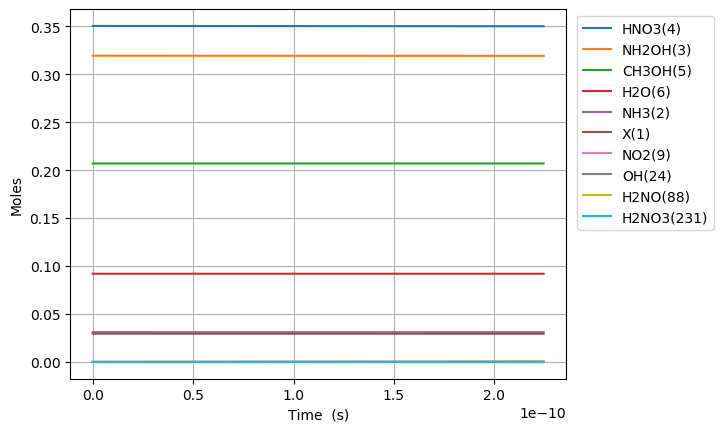

Data behind this chart, as committed beside it:
Time (s), Volume (m^3), Ne, X(1), NH3(2), NH2OH(3), HNO3(4), CH3OH(5), H2O(6), N2(7), O2(8), NO2(9), NO(10), N2O(11), CO2(12), H2(13), CO(14), CH4(15), C2H6(16), CH2O(17), CH3(18), C3H8(19), H(20), C2H5(21)
0.0, 0.1187, 0.0, 0.02947, 0.03108, 0.3194, 0.3505, 0.207, 0.09202, 0.0, 0.0, 0.0, 0.0, 0.0, 0.0, 0.0, 0.0, 0.0, 0.0, 0.0, 0.0, 0.0, 0.0, 0.0
2.799030196704746e-25, 0.1187, 0.0, 0.02947, 0.03108, 0.3194, 0.3505, 0.207, 0.09202, -2.2345375124880685e-94, 5.842570209965116e-59, 3.0389295740417244e-19, 4.702896281997696e-55, 1.4210633791687298e-58, 3.219063041987442e-94, 1.0532161715525374e-38, 8.024206030871753e-64, 7.505475893206694e-44, 5.2638433978018044e-67, 3.252679445373599e-39, 3.0941873915726306e-25, -8.337486933729275e-107, 1.5419421796355458e-21, 7.922829970671555e-67
7.837284550773289e-25, 0.1187, 0.0, 0.02947, 0.03108, 0.3194, 0.3505, 0.207, 0.09202, 1.20282118289165e-92, 8.829291824468845e-58, 8.509002807316829e-19, 5.995987497820877e-54, 2.1475109446593628e-57, 1.958313124726254e-92, 6.361425676302985e-38, 9.526337399933115e-63, 4.533307439496843e-43, 7.95472014275718e-66, 1.9646183850056477e-38, 8.663724696403366e-25, 8.236632132271962e-106, 4.317438102979529e-21, 1.1972980651722303e-65
1.7913793258910377e-24, 0.1187, 0.0, 0.02947, 0.03108, 0.3194, 0.3505, 0.207, 0.09202, 5.788457370178866e-91, 9.498149221993486e-57, 1.9449149273867037e-18, 6.067742739938708e-53, 2.310194275388715e-56, 8.840761537207004e-91, 3.0627526270632445e-37, 9.3530145498297e-62, 2.1825923897445067e-42, 8.557324934937395e-65, 9.45879182714633e-38, 1.9802799306064832e-24, 4.542938566852901e-104, 9.868429949667495e-21, 1.2879986226791676e-64
3.8066810675184546e-24, 0.1187, 0.0, 0.02947, 0.03108, 0.3194, 0.3505, 0.207, 0.09202, 2.2171731611747897e-89, 8.730435520414879e-56, 4.132944220696746e-18, 5.438671877817965e-52, 2.1234665503097807e-55, 3.338103340671636e-89, 1.3375845380664608e-36, 8.272635450095871e-61, 9.531954384372504e-42, 7.865655912466319e-64, 4.130902895624369e-37, 4.2080948525387776e-24, 1.7879439982651196e-102, 2.0970413643043425e-20, 1.1838926368679106e-63
7.83728455077329e-24, 0.1187, 0.0, 0.02947, 0.03108, 0.3194, 0.3505, 0.207, 0.09202, 7.741952811723179e-88, 7.46907139481936e-55, 8.509002807316827e-18, 4.600007862305993e-51, 1.816670340425042e-54, 1.158143119394594e-87, 5.584152143324158e-36, 6.953648559973362e-60, 3.97940331857819e-41, 6.729234233628229e-63, 1.7245706419369887e-36, 8.663724696403365e-24, 6.317209435862022e-101, 4.317438102979529e-20, 1.012845076070291e-62
1.589849151728296e-23, 0.1187, 0.0, 0.02947, 0.03108, 0.3194, 0.3505, 0.207, 0.09202, 2.586401180910819e-86, 6.175572666901246e-54, 1.726111998055699e-17, 3.7826962877968803e-50, 1.5020581684215885e-53, 3.857100131840189e-86, 2.281308357713512e-35, 5.701021212018447e-59, 1.6257161003721432e-40, 5.563860994994764e-62, 7.045433785856236e-36, 1.757498438413254e-23, 2.1223182558387175e-99, 8.758231580329898e-20, 8.374398954093445e-62
3.2020905450302296e-23, 0.1187, 0.0, 0.02947, 0.03108, 0.3194, 0.3505, 0.207, 0.09202, 8.45533270023131e-85, 5.0218731314073525e-53, 3.476535432703731e-17, 3.0678459998898695e-49, 1.2214487570096125e-52, 1.2590217242951526e-84, 9.221413137910637e-35, 4.616834787747748e-58, 6.571404407345338e-40, 4.5244393588647444e-61, 2.847876983037309e-35, 3.5397503759590896e-23, 6.957253654908048e-98, 1.7639818535030632e-19, 6.809922151150911e-61
6.426573331634098e-23, 0.1187, 0.0, 0.02947, 0.03108, 0.3194, 0.3505, 0.207, 0.09202, 2.734685730385663e-83, 4.05032261032783e-52, 6.97738230199979e-17, 2.4710750418455898e-48, 9.851426725484457e-52, 4.06894065714064e-83, 3.7078896704978236e-34, 3.716030294819035e-57, 2.6423328101069922e-39, 3.649124251996384e-60, 1.145118809461025e-34, 7.10425425105076e-23, 2.253222858590349e-96, 3.540299244443209e-19, 5.492448921566176e-60
1.2875538904841832e-22, 0.1187, 0.0, 0.02947, 0.03108, 0.3194, 0.3505, 0.207, 0.09202, 8.797653673071277e-82, 3.253439386607918e-51, 1.3979076040591904e-16, 1.9836038670782086e-47, 7.913201689479974e-51, 1.3085103365729994e-81, 1.4870296012927564e-33, 2.98188028753413e-56, 1.059693638076319e-38, 2.931175047093407e-59, 4.5924385928420225e-34, 1.4233262001234102e-22, 7.253652231766086e-95, 7.09293402632349e-19, 4.411833666455001e-59
2.5773470051257305e-22, 0.1187, 0.0, 0.02947, 0.03108, 0.3194, 0.3505, 0.207, 0.09202, 2.82273813992818e-80, 2.608034363383133e-50, 2.798246351777607e-16, 1.58958553509567e-46, 6.343410612016385e-50, 4.1975824391550485e-80, 5.9558747424626796e-33, 2.3891328670136725e-55, 4.2443018849720773e-38, 2.3496996069384436e-58, 1.8393708403858318e-33, 2.849127750160078e-22, 2.328126755292407e-93, 1.4198203590084022e-18, 3.536630759879949e-58
5.156933234408824e-22, 0.1187, 0.0, 0.02947, 0.03108, 0.3194, 0.3505, 0.207, 0.09202, 9.044763195962418e-79, 2.088542699647522e-49, 5.598923847214423e-16, 1.2727503863515522e-45, 5.0798732220029004e-49, 1.3448847170690046e-78, 2.383902068415807e-32, 1.9127589972841004e-54, 1.6988268509821698e-37, 1.8816653757851128e-57, 7.362276900281737e-33, 5.700730850233413e-22, 7.461157545532619e-92, 2.840874271760495e-18, 2.8321729428609725e-57
1.0316105692975011e-21, 0.1187, 0.0, 0.02947, 0.03108, 0.3194, 0.3505, 0.207, 0.09202, 2.8962459121288646e-77, 1.6716806567899982e-48, 1.1200278838087981e-15, 1.0186332888069197e-44, 4.0659574762950376e-48, 4.306286385323084e-77, 9.538713655392386e-32, 1.5307885381150862e-53, 6.797520228375364e-37, 1.5060949492591896e-56, 2.945869741077154e-32, 1.140393705038008e-21, 2.3893562507027162e-90, 5.682982097264627e-18, 2.2668862504344297e-56
2.063445061010739e-21, 0.1187, 0.0, 0.02947, 0.03108, 0.3194, 0.3505, 0.207, 0.09202, 9.271062828171007e-76, 1.3376832069635048e-47, 2.24029888198348e-15, 8.150798623304526e-44, 3.2535897416820726e-47, 1.3784366460500748e-75, 3.816106750305101e-31, 1.2248634328451864e-52, 2.719450719285506e-36, 1.2051810933704206e-55, 1.1785397199396238e-31, 2.28103494506734e-21, 7.648798570970251e-89, 1.1367197748272681e-17, 1.8139682732610204e-55
4.127114044437214e-21, 0.1187, 0.0, 0.02947, 0.03108, 0.3194, 0.3505, 0.207, 0.09202, 2.9672323478455317e-74, 1.0702820547244496e-46, 4.480840878332724e-15, 6.5213319043477685e-43, 2.603201337859632e-46, 4.411677396769698e-74, 1.5265670652632433e-30, 9.799838236244321e-52, 1.0878688196058946e-35, 9.64266943184004e-55, 4.714542554045435e-31, 4.562317425125997e-21, 2.4480730175580715e-87, 2.2735629050287936e-17, 1.451358353894353e-54
8.254452011290164e-21, 0.1187, 0.0, 0.02947, 0.03108, 0.3194, 0.3505, 0.207, 0.09202, 9.495931184710278e-73, 8.56279842749501e-46, 8.961924871030728e-15, 5.217342744712163e-42, 2.0826928961779505e-45, 1.4118455976774294e-72, 6.106517789480206e-30, 7.840243341754225e-51, 4.351652348511726e-35, 7.714623849227886e-54, 1.8858937591653367e-30, 9.124882385243291e-21, 7.834565733333956e-86, 4.5472491654315044e-17, 1.1611601876195788e-53
1.6509127944996063e-20, 0.1187, 0.0, 0.02947, 0.03108, 0.3194, 0.3505, 0.207, 0.09202, 3.0388240165392206e-71, 6.85045554449661e-45, 1.7924092856424822e-14, 4.173985092596713e-41, 1.666207048968933e-44, 4.518080049733219e-71, 2.442657653770637e-29, 6.272344456062579e-50, 1.7406963540529112e-34, 6.171894406845688e-53, 7.543728514148122e-30, 1.8250012305477785e-20, 2.5071781983557933e-84, 9.094621686235566e-17, 9.289575622405712e-53
3.301847981240787e-20, 0.1187, 0.0, 0.02947, 0.03108, 0.3194, 0.3505, 0.207, 0.09202, 9.724438542101733e-70, 5.480451157927835e-44, 3.5848428827205325e-14, 3.3392324417435333e-40, 1.3329867324055267e-43, 1.4458134785179246e-69, 9.770736742714044e-29, 5.0179365628369905e-49, 6.962856246139597e-34, 4.9375936576540685e-52, 3.017522101157988e-29, 3.65002721459464e-20, 8.023157862219873e-83, 1.8189366727838244e-16, 7.431778299435349e-52
6.603718354723147e-20, 0.1187, 0.0, 0.02947, 0.03108, 0.3194, 0.3505, 0.207, 0.09202, 3.111852619718637e-68, 4.384395615550369e-43, 7.169710076873563e-14, 2.671403713878232e-39, 1.0663978234375735e-42, 4.6266477120415116e-68, 3.908319962568428e-28, 4.014375384228388e-48, 2.7851566645053152e-33, 3.950106179232625e-51, 1.2070149793727924e-28, 7.300079182688217e-20, 2.5674406394754587e-81, 3.6378856811021833e-16, 5.945470002330191e-51
1.3207459101687866e-19, 0.1187, 0.0, 0.02947, 0.03108, 0.3194, 0.3505, 0.207, 0.09202, 9.957980141139616e-67, 3.507530368194421e-42, 1.4339444465167342e-13, 2.1371300965870082e-38, 8.531216340187984e-42, 1.4805344008880464e-66, 1.5633362688052583e-27, 3.211513536366026e-47, 1.1140654990189976e-32, 3.1600974446774033e-50, 4.828072193597898e-28, 1.4600183118874774e-19, 8.215858902059344e-80, 7.275783697730193e-16, 4.756395333958633e-50
2.641494059561731e-19, 0.1187, 0.0, 0.02947, 0.03108, 0.3194, 0.3505, 0.207, 0.09202, 3.1865619903030523e-65, 2.8060298448965027e-41, 2.867891324170577e-13, 1.7097069614935097e-37, 6.824986577260774e-41, 4.737721496167478e-65, 6.253387468639867e-27, 2.569220561281304e-46, 4.456267662521416e-32, 2.528082956267772e-49, 1.9312313312714175e-27, 2.920039099124553e-19, 2.629083086539269e-78, 1.4551579730951389e-15, 3.8051246190749555e-49
5.28299035834762e-19, 0.1187, 0.0, 0.02947, 0.03108, 0.3194, 0.3505, 0.207, 0.09202, 1.0197012137866548e-63, 2.2448260961016733e-40, 5.735785079458608e-13, 1.3677667773243018e-36, 5.4599946702733994e-40, 1.5160727051849038e-63, 2.5013840956168316e-26, 2.0553874468437366e-45, 1.7825081983025814e-31, 2.022468365226128e-48, 7.724930221618265e-27, 5.840080673597758e-19, 8.413081751547932e-77, 2.9103171797254457e-15, 3.044104026515492e-48
1.0565982955919398e-18, 0.1187, 0.0, 0.02947, 0.03108, 0.3194, 0.3505, 0.207, 0.09202, 3.2630463499487936e-62, 1.7958617650291053e-39, 1.1471572589956059e-12, 1.0942139922097887e-35, 4.3679979098704276e-39, 4.851435580637506e-62, 1.0005759136965336e-25, 1.6443257245099038e-44, 7.130035059833394e-31, 1.6179754922655102e-47, 3.089973059046404e-26, 1.1680163822540388e-18, 2.6921904245926783e-75, 5.820635592930335e-15, 2.435286538498278e-47
2.1131968151062953e-18, 0.1187, 0.0, 0.02947, 0.03108, 0.3194, 0.3505, 0.207, 0.09202, 1.0441753950782611e-60, 1.436689767400191e-38, 2.294314761063652e-12, 8.7537156125275e-35, 3.4943992137808606e-38, 1.5524598547927578e-60, 4.002479044970629e-25, 1.3154850750731918e-43, 2.8520144772855584e-30, 1.294380713845465e-46, 1.2359894105722496e-25, 2.3360330120410513e-18, 8.615027215852496e-74, 1.1641272419117207e-14, 1.948233093366051e-46
4.226393854135006e-18, 0.1187, 0.0, 0.02947, 0.03108, 0.3194, 0.3505, 0.207, 0.09202, 3.3413632438456807e-59, 1.1493519562593539e-37, 4.588629765073964e-12, 7.0029761890740255e-34, 2.79551975165634e-37, 4.967872293022874e-59, 1.6011301172085213e-24, 1.052426960085915e-42, 1.140805881606689e-29, 1.0355046990882315e-45, 4.943957959187138e-25, 4.6720662716090255e-18, 2.7568186283611265e-72, 2.3282546070599336e-14, 1.5585920767645702e-45
6.339590893163717e-18, 0.1187, 0.0, 0.02947, 0.03108, 0.3194, 0.3505, 0.207, 0.09202, 1.5758603021080922e-58, 3.412138740455558e-37, 6.882944768958498e-12, 2.02982137637646e-33, 8.299199613450257e-37, 2.324081343649671e-58, 3.402603259322603e-24, 3.009357370999799e-42, 2.4242125551285703e-29, 3.074154683426558e-45, 1.0505910797198749e-24, 7.008099531170947e-18, 1.3189133547503124e-71, 3.4923819721189846e-14, 4.627079518818673e-45
8.452787932192427e-18, 0.1187, 0.0, 0.02947, 0.03108, 0.3194, 0.3505, 0.207, 0.09202, 5.1317538296249636e-58, 7.434870873019639e-37, 9.177259772717253e-12, 4.3333015084175454e-33, 1.808351964182689e-36, 7.497654945696265e-58, 5.8047555323163326e-24, 6.347778291992723e-42, 4.135421468320258e-29, 6.698421386250803e-45, 1.792184787472434e-24, 9.344132790726816e-18, 4.365154820532078e-71, 4.6565093370888745e-14, 1.0082184037563699e-44
1.2679182010249848e-17, 0.1187, 0.0, 0.02947, 0.03108, 0.3194, 0.3505, 0.207, 0.09202, 2.88740799236205e-57, 2.158113700596879e-36, 1.376588977993957e-11, 1.2113395375976929e-32, 5.2490880823909674e-36, 4.127060112869111e-57, 1.2019086952518116e-23, 1.7338796635190905e-41, 8.561864959337823e-29, 1.944345128374605e-44, 3.710490937593809e-24, 1.401619930982435e-17, 2.5469391637717627e-70, 6.984764066819395e-14, 2.9265597337034766e-44
1.6905576088307268e-17, 0.1187, 0.0, 0.02947, 0.03108, 0.3194, 0.3505, 0.207, 0.09202, 9.396926727488183e-57, 4.719551309567439e-36, 1.8354519786699357e-11, 2.579016519169788e-32, 1.1479163886560774e-35, 1.3244835941602583e-56, 2.0443047310299513e-23, 3.628054659326756e-41, 1.4561489864523342e-28, 4.2520635461389724e-44, 6.3105731747826375e-24, 1.868826582889963e-17, 8.473995880727181e-70, 9.31301879622204e-14, 6.400079554357667e-44
2.113197016636469e-17, 0.1187, 0.0, 0.02947, 0.03108, 0.3194, 0.3505, 0.207, 0.09202, 2.4861031908234486e-56, 8.854520616030894e-36, 2.2943149792963565e-11, 4.7522890919030053e-32, 2.1536474120891843e-35, 3.460833108283606e-56, 3.123503206361639e-23, 6.60510631803853e-41, 2.2246666285067695e-28, 7.97744994203913e-44, 9.641129757629845e-24, 2.336033234795106e-17, 2.2849049190328869e-69, 1.164127352527338e-13, 1.200746535750266e-43
2.958475832247953e-17, 0.1187, 0.0, 0.02947, 0.03108, 0.3194, 0.3505, 0.207, 0.09202, 1.4206574013949485e-55, 2.422758174064913e-35, 3.212040980397415e-11, 1.273256378485788e-31, 5.892771922582421e-35, 1.9359943445153114e-55, 6.00754923978837e-23, 1.7441852717598113e-40, 4.2779550223852685e-28, 2.1827756557002206e-43, 1.853954988750301e-23, 3.2704465385980887e-17, 1.347048160243611e-68, 1.6297782982300102e-13, 3.2854924853390604e-43
3.803754647859437e-17, 0.1187, 0.0, 0.02947, 0.03108, 0.3194, 0.3505, 0.207, 0.09202, 4.7355399320379904e-55, 5.107468991208428e-35, 4.129766981297195e-11, 2.6582009538228377e-31, 1.242268051831979e-34, 6.3996785763082876e-55, 9.854177118776e-23, 3.616579157999165e-40, 7.015835226028104e-28, 4.6015566429937226e-43, 3.040481300432058e-23, 4.2048598423913874e-17, 4.54345689924592e-68, 2.0954292437900014e-13, 6.926276429091449e-43
5.4943122790824053e-17, 0.1187, 0.0, 0.02947, 0.03108, 0.3194, 0.3505, 0.207, 0.09202, 3.1996396411669315e-54, 1.557936481400634e-34, 5.965218982493009e-11, 8.037918072063932e-31, 3.7893031795672035e-34, 4.28543012847603e-54, 2.0437167423646344e-22, 1.086976099625805e-39, 1.4545082461218968e-27, 1.4036175195446094e-42, 6.3034615824576e-23, 6.073686449948933e-17, 3.1082241436403475e-67, 3.0267311344820005e-13, 2.112769526271471e-42
8.875427541528343e-17, 0.1187, 0.0, 0.02947, 0.03108, 0.3194, 0.3505, 0.207, 0.09202, 4.0028589013683437e-53, 6.760019485071176e-34, 9.636122982469659e-11, 3.469281696519772e-30, 1.6442112557329094e-33, 5.3325371434068e-53, 5.317522934331106e-22, 4.6759410524824416e-39, 3.781746011491652e-27, 6.090416310597214e-42, 1.6389103929009027e-22, 9.811339664947821e-17, 3.9170808833049016e-66, 4.88933491415408e-13, 9.167856214260256e-42
1.5637658066420216e-16, 0.1187, 0.0, 0.02947, 0.03108, 0.3194, 0.3505, 0.207, 0.09202, 7.64781285876832e-52, 3.82181831605437e-33, 1.6977930972763138e-10, 1.9569201989235957e-29, 9.295651472987437e-33, 1.0166150998839794e-51, 1.6502300741628008e-21, 2.636121385793665e-38, 1.1721747741296775e-26, 3.4432540522813684e-41, 5.079898984556788e-22, 1.72866460944808e-16, 7.506328243935026e-65, 8.614542466650641e-13, 5.183525696889879e-41
2.239988859131209e-16, 0.1187, 0.0, 0.02947, 0.03108, 0.3194, 0.3505, 0.207, 0.09202, 3.8310020765776146e-51, 1.0897013287546777e-32, 2.4319738950176865e-10, 5.576776852370312e-29, 2.6504363248784716e-32, 5.0904093282329156e-51, 3.38784294242225e-21, 7.516232629288375e-38, 2.4042449650475168e-26, 9.81762655834434e-41, 1.0419366008475097e-21, 2.4761952523394045e-16, 3.762333494943151e-64, 1.233975001001709e-12, 1.4780559115781536e-40
2.916211911620396e-16, 0.1187, 0.0, 0.02947, 0.03108, 0.3194, 0.3505, 0.207, 0.09202, 1.2772448645613682e-50, 2.3469933813488762e-32, 3.1661546914710847e-10, 1.2008736709498782e-28, 5.708498059194441e-32, 1.6967903014146532e-50, 5.7455277400688864e-21, 1.6196972507059496e-37, 4.074384826334123e-26, 2.11451558769534e-40, 1.7657308399034906e-21, 3.223725895168755e-16, 1.2547308249529232e-63, 1.6064957544253452e-12, 3.183632752163546e-40
3.5924349641095835e-16, 0.1187, 0.0, 0.02947, 0.03108, 0.3194, 0.3505, 0.207, 0.09202, 3.387311910364955e-50, 4.3161836406332164e-32, 3.9003354866365083e-10, 2.2082121874254442e-28, 1.049808309861433e-31, 4.4994497418215775e-50, 8.723973141356985e-21, 2.980801402057707e-37, 6.182594242702568e-26, 3.8886507396746156e-40, 2.6793724044659623e-21, 3.971256537936132e-16, 3.328246430584737e-63, 1.9790165069359763e-12, 5.8551619635015784e-40
4.944881069087958e-16, 0.1187, 0.0, 0.02947, 0.03108, 0.3194, 0.3505, 0.207, 0.09202, 1.5691384490588197e-49, 1.0991395037554454e-31, 5.368697073103434e-10, 5.622827420092551e-28, 2.6733948595092034e-31, 2.084066679241298e-49, 1.6544636026655094e-20, 7.603307644321908e-37, 1.1713221676968433e-25, 9.902659299606905e-40, 5.076196884811614e-21, 5.466317823284967e-16, 1.5421743786680843e-62, 2.7240580092182313e-12, 1.4912421781463256e-39
6.297327174066333e-16, 0.1187, 0.0, 0.02947, 0.03108, 0.3194, 0.3505, 0.207, 0.09202, 4.941913366756517e-49, 2.2415643232600813e-31, 6.837058654418466e-10, 1.1466705640757436e-27, 5.452073388955357e-31, 6.5632704298765414e-49, 2.685247907457984e-20, 1.55325463761755e-36, 1.8996127119245965e-25, 2.0195295976394814e-39, 8.232408684642493e-21, 6.961379108385913e-16, 4.857729756044377e-62, 3.4690995078484944e-12, 3.0415976292307183e-39
7.649773279044707e-16, 0.1187, 0.0, 0.02947, 0.03108, 0.3194, 0.3505, 0.207, 0.09202, 1.2565195150307158e-48, 3.995789889394732e-31, 8.3054202305816e-10, 2.044018632997246e-27, 9.71881525568795e-31, 1.6687020060659436e-48, 3.964878536960803e-20, 2.7736447726619048e-36, 2.803131050725728e-25, 3.5999930014310535e-39, 1.214800641585983e-20, 8.456440393238965e-16, 1.2352656475951038e-61, 4.2141410028267866e-12, 5.422610520836877e-39
9.002219384023083e-16, 0.1187, 0.0, 0.02947, 0.03108, 0.3194, 0.3505, 0.207, 0.09202, 2.782466596958178e-48, 6.497560065116351e-31, 9.773781801592845e-10, 3.323775088869453e-27, 1.580378762517071e-30, 3.695115446301978e-48, 5.493377935132517e-20, 4.5182901107361e-36, 3.881877186805275e-25, 5.8539540851206904e-39, 1.6822988740546516e-20, 9.951501677844133e-16, 2.7357123305889448e-61, 4.959182494153128e-12, 8.81885485036852e-39
1.0354665489001457e-15, 0.1187, 0.0, 0.02947, 0.03108, 0.3194, 0.3505, 0.207, 0.09202, 5.564782533421521e-48, 9.87909388463192e-31, 1.1242143367452191e-09, 5.0535888856391225e-27, 2.4028585026616756e-30, 7.389872569990843e-48, 7.270747023640123e-20, 6.882300059154533e-36, 5.135851125390325e-25, 8.900535104623619e-39, 2.2257354366764423e-20, 1.1446562962201407e-15, 5.471884569409457e-61, 5.70422398182754e-12, 1.341022803623041e-38
1.3059557698958207e-15, 0.1187, 0.0, 0.02947, 0.03108, 0.3194, 0.3505, 0.207, 0.09202, 1.8181755681882392e-47, 1.980118761682036e-30, 1.4178866483715208e-09, 1.0129331194111475e-26, 4.816180405458374e-30, 2.4143911229965065e-47, 1.1572228634018678e-19, 1.3847360477392606e-35, 8.16948241139409e-25, 1.783981040661766e-38, 3.540423036204187e-20, 1.4436685530172302e-15, 1.7882805790428742e-60, 7.194306946220656e-12, 2.68862215422738e-38
1.5764449908914956e-15, 0.1187, 0.0, 0.02947, 0.03108, 0.3194, 0.3505, 0.207, 0.09202, 4.686937718070511e-47, 3.481449488277714e-30, 1.7115589579370653e-09, 1.7809770653641682e-26, 8.467827951289095e-30, 6.223693076614994e-47, 1.6869506311602443e-19, 2.443873302183984e-35, 1.19040249166534e-24, 3.1365996178545494e-38, 5.1588623972299445e-20, 1.7426808097151656e-15, 4.610896789086456e-60, 8.684389896006295e-12, 4.728431126508362e-38
1.8469342118871705e-15, 0.1187, 0.0, 0.02947, 0.03108, 0.3194, 0.3505, 0.207, 0.09202, 1.0322329650479761e-46, 5.597328459569036e-30, 2.005231265441853e-09, 2.863442494167434e-26, 1.3614231571385917e-29, 1.3706474151042715e-46, 2.316273779051826e-19, 3.943823679182383e-35, 1.6339478645145799e-24, 5.042893195162276e-38, 7.081052473277031e-20, 2.041693066313948e-15, 1.0156951823342023e-59, 1.0174472831184623e-11, 7.604219933760272e-38
2.3879126538785203e-15, 0.1187, 0.0, 0.02947, 0.03108, 0.3194, 0.3505, 0.207, 0.09202, 3.792638338715121e-46, 1.2094660246975837e-29, 2.5925758742691587e-09, 6.187591985258152e-26, 2.9417574289204784e-29, 5.035781429218201e-46, 3.8737588313593306e-19, 8.586693557833264e-35, 2.7313119789743167e-24, 1.0896640693069692e-37, 1.183668058322336e-19, 2.6397175792140574e-15, 3.733605356756054e-59, 1.3154638657719993e-11, 1.6440177759271928e-37
2.92889109586987e-15, 0.1187, 0.0, 0.02947, 0.03108, 0.3194, 0.3505, 0.207, 0.09202, 1.050265223797428e-45, 2.2315786803108206e-29, 3.179920474853441e-09, 1.141722339398526e-25, 5.427829766527718e-29, 1.394457461031557e-45, 5.829786081630747e-19, 1.5961114780858512e-34, 4.109040588477164e-24, 2.0105326984598984e-37, 1.7807298995119582e-19, 3.237742091717565e-15, 1.0343449149155901e-58, 1.613480442582807e-11, 3.035006351717272e-37
3.46986953786122e-15, 0.1187, 0.0, 0.02947, 0.03108, 0.3194, 0.3505, 0.207, 0.09202, 2.4333011823065648e-45, 3.7104363557589347e-29, 3.767265067194703e-09, 1.8984242238260626e-25, 9.024846399257075e-29, 3.23060934573763e-45, 8.184462973182089e-19, 2.67325045872953e-34, 5.767133697311922e-24, 3.3429039792390535e-37, 2.499289933971253e-19, 3.835766603824478e-15, 2.397361689704582e-58, 1.9114970135510155e-11, 5.048983662346475e-37
4.01084797985257e-15, 0.1187, 0.0, 0.02947, 0.03108, 0.3194, 0.3505, 0.207, 0.09202, 4.987797766493017e-45, 5.730402854912182e-29, 4.354609651292944e-09, 2.932061732720981e-25, 1.3938010895304864e-28, 6.621863956885746e-45, 1.0937898174482895e-18, 4.158488377818964e-34, 7.705591309872797e-24, 5.162785095831679e-37, 3.339347324844928e-19, 4.433791115534803e-15, 4.9160570196973515e-58, 2.2095135786767556e-11, 7.801794288451736e-37
4.55182642184392e-15, 0.1187, 0.0, 0.02947, 0.03108, 0.3194, 0.3505, 0.207, 0.09202, 9.341897957741607e-45, 8.375841202969448e-29, 4.94195422714817e-09, 4.285838191525683e-25, 2.0372526482643765e-28, 1.2401941301663512e-44, 1.4090200791789469e-18, 6.12211633569756e-34, 9.924413430561034e-24, 7.546182507733363e-37, 4.300901235295515e-19, 5.0318156268485486e-15, 9.211161917213569e-58, 2.5075301379601578e-11, 1.1409531209891342e-36
5.63378330582662e-15, 0.1187, 0.0, 0.02947, 0.03108, 0.3194, 0.3505, 0.207, 0.09202, 2.6962566973733136e-44, 1.5880585863956522e-28, 6.116643354129582e-09, 8.126651321650656e-25, 3.8626431852539985e-28, 3.5791683230173047e-44, 2.1591844083658725e-18, 1.1775013357633077e-33, 1.5203151213836653e-23, 1.4307552217205491e-36, 6.588495267569412e-19, 6.227864648286324e-15, 2.660686203616524e-57, 3.10356323900047e-11, 2.165532509867223e-36
6.7157401898093194e-15, 0.1187, 0.0, 0.02947, 0.03108, 0.3194, 0.3505, 0.207, 0.09202, 6.467969806242622e-44, 2.689957310843812e-28, 7.291332448138955e-09, 1.37666142554057e-24, 6.542821532058162e-28, 8.585320843923234e-44, 3.0690265148064105e-18, 2.0234092395752233e-33, 2.1603347082174025e-23, 2.423506295987536e-36, 9.362065336171393e-19, 7.423913668137863e-15, 6.387795429119641e-57, 3.699596316672999e-11, 3.672003254292795e-36
7.79769707379202e-15, 0.1187, 0.0, 0.02947, 0.03108, 0.3194, 0.3505, 0.207, 0.09202, 1.362267269112911e-43, 4.2107706941905165e-28, 8.466021509176308e-09, 2.1551570705140612e-24, 1.0241955694299205e-27, 1.8080884400302817e-43, 4.138633663697888e-18, 3.2136465600087104e-33, 2.912500107054354e-23, 3.79367652100126e-36, 1.2621604746552098e-18, 8.619962686403218e-15, 1.346461875297473e-56, 4.295629370978791e-11, 5.7541268198715225e-36
8.87965395777472e-15, 0.1187, 0.0, 0.02947, 0.03108, 0.3194, 0.3505, 0.207, 0.09202, 2.605335205993159e-43, 6.217989283898831e-28, 9.640710537241667e-09, 3.1827450091330477e-24, 1.512421641506834e-27, 3.457726766125989e-43, 5.368093251896763e-18, 4.8158204130133465e-33, 3.7768113213905083e-23, 5.602071021301317e-36, 1.6367106804255137e-18, 9.816011703082448e-15, 2.5771753389025783e-56, 4.891662401918889e-11, 8.506055237171811e-36
9.96161084175742e-15, 0.1187, 0.0, 0.02947, 0.03108, 0.3194, 0.3505, 0.207, 0.09202, 4.625767506974903e-43, 8.779103712481574e-28, 1.0815399532335046e-08, 4.494026228966141e-24, 2.1353777005029745e-27, 6.138769663306801e-43, 6.757492790216545e-18, 6.902007823821856e-33, 4.753268354723016e-23, 7.909494936512326e-36, 2.0598564814933426e-18, 1.101206071817561e-14, 4.579454892694063e-56, 5.4876954094943424e-11, 1.2022330634010729e-35
1.1043567725740119e-14, 0.1187, 0.0, 0.02947, 0.03108, 0.3194, 0.3505, 0.207, 0.09202, 7.742193589594215e-43, 1.1961604666818568e-27, 1.199008849445646e-08, 6.1236094092068146e-24, 2.9094813259314956e-27, 1.027383805810216e-42, 8.306919878868568e-18, 9.549498523964104e-33, 5.841871210549875e-23, 1.0776753387429152e-35, 2.531597208435188e-18, 1.2208109731682756e-14, 7.670874566478179e-56, 6.083728393706196e-11, 1.639788649185134e-35
1.3207481493705518e-14, 0.1187, 0.0, 0.02947, 0.03108, 0.3194, 0.3505, 0.207, 0.09202, 1.893044287024593e-42, 2.0460729316751383e-27, 1.4339466319783488e-08, 1.0476153307250063e-23, 4.9768028638147356e-27, 2.511733710319167e-42, 1.188620761201615e-17, 1.6869488305856362e-32, 8.355514403678417e-23, 1.843399437971077e-35, 3.620860762300016e-18, 1.4600207753939235e-14, 1.8786577373137836e-55, 7.275794292043296e-11, 2.8108533505791894e-35
1.5371395261670918e-14, 0.1187, 0.0, 0.02947, 0.03108, 0.3194, 0.3505, 0.207, 0.09202, 4.041409821347403e-42, 3.225529027197262e-27, 1.6688844013222904e-08, 1.6517389778490636e-23, 7.845731918972511e-27, 5.3615717998383614e-42, 1.6106659256830093e-17, 2.753758690716166e-32, 1.1317740928759841e-22, 2.906023476325479e-35, 4.904495986847033e-18, 1.6992305769852336e-14, 4.017245989590922e-55, 8.467860096938568e-11, 4.4405309224337416e-35
1.7535309029636317e-14, 0.1187, 0.0, 0.02947, 0.03108, 0.3194, 0.3505, 0.207, 0.09202, 7.807628407291695e-42, 4.788521624273399e-27, 1.9038221574774855e-08, 2.4524439749296833e-23, 1.1647618227030006e-26, 1.035683010001784e-41, 2.0968979283376666e-17, 4.247614917142818e-32, 1.472855081377516e-22, 4.314191532771416e-35, 6.382497527072201e-18, 1.93844037794225e-14, 7.773636973469217e-55, 9.659925808400398e-11, 6.606180234196187e-35
... 1,997 more rows
